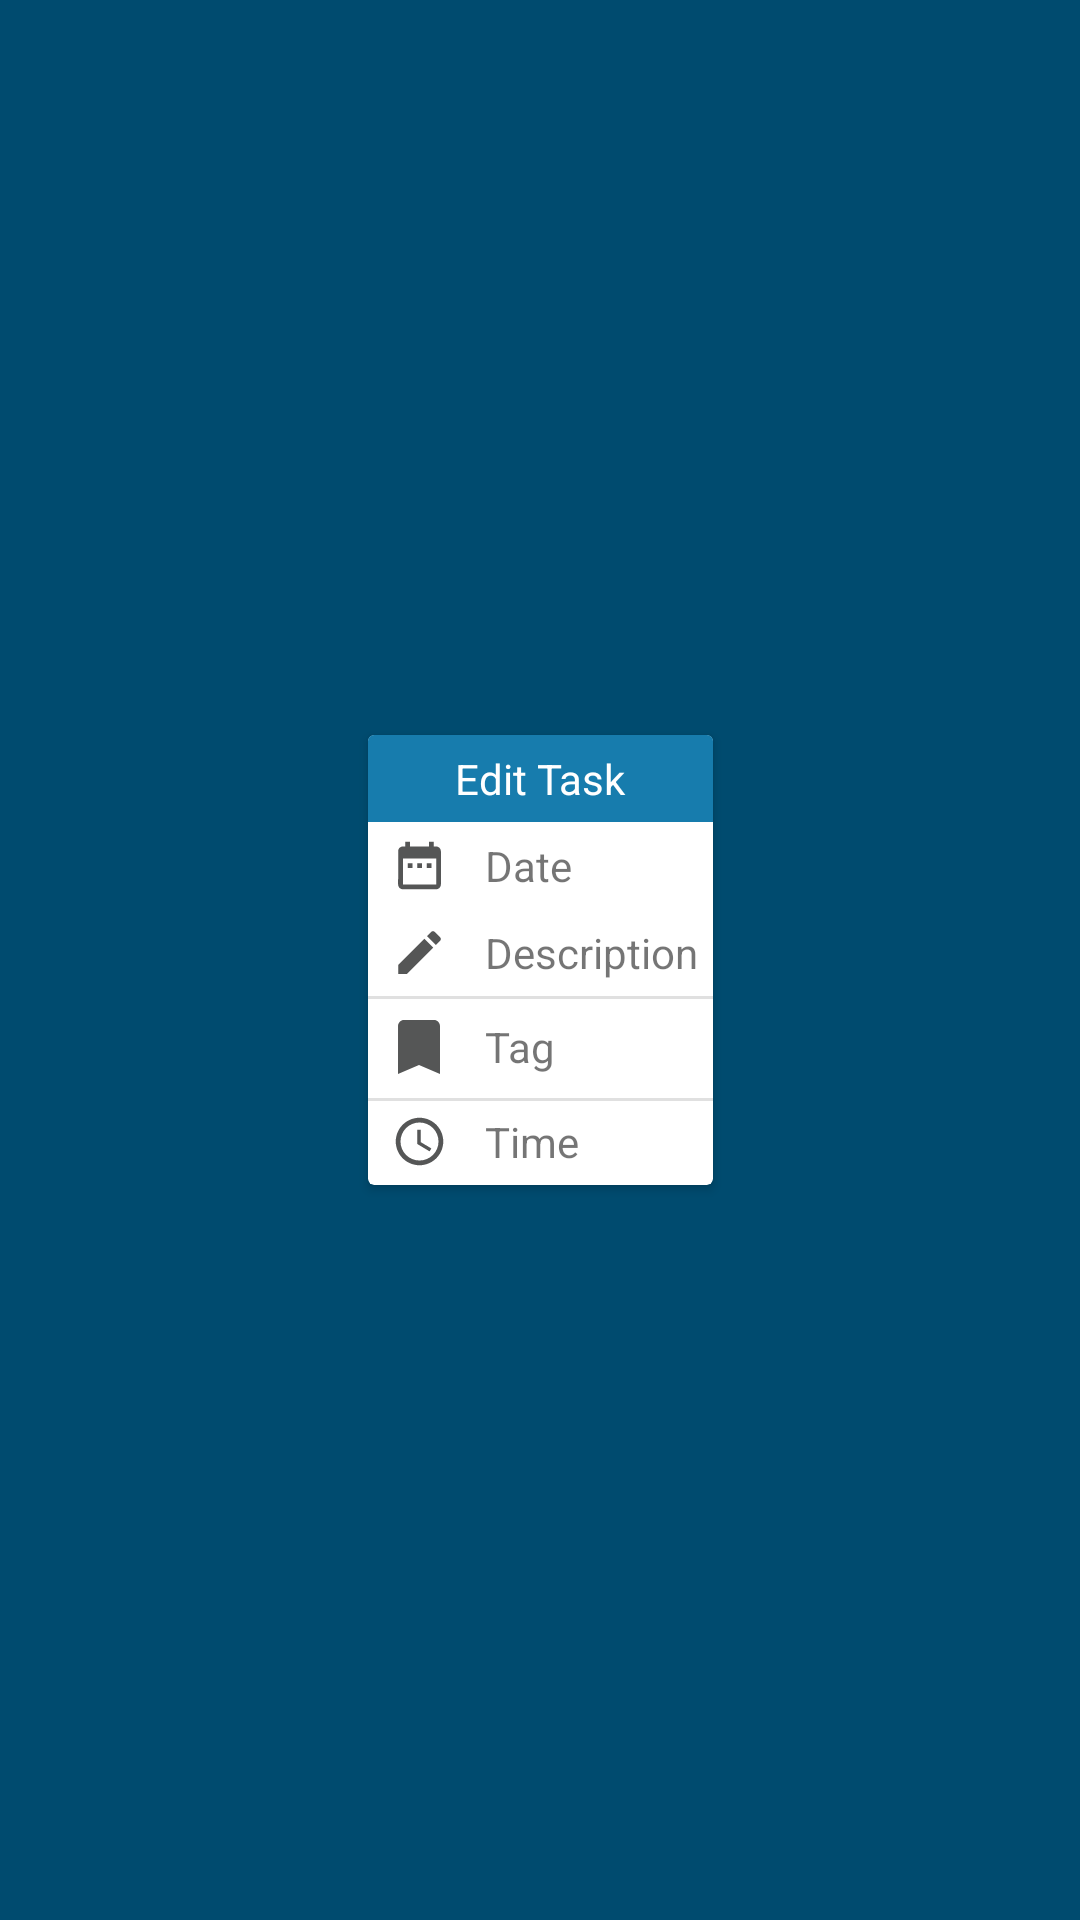

Layout XML and referenced resources for this Android screen:
<!-- AndroidManifest.xml: application theme AppTheme -->
<!-- res/layout/popup_edit.xml -->
<?xml version="1.0" encoding="utf-8"?>
<androidx.constraintlayout.widget.ConstraintLayout xmlns:android="http://schemas.android.com/apk/res/android"
    xmlns:app="http://schemas.android.com/apk/res-auto"
    xmlns:tools="http://schemas.android.com/tools"
    android:id="@+id/layout"
    android:layout_width="wrap_content"
    android:layout_height="wrap_content"
    android:background="@color/colorPrimaryDark"
    android:orientation="vertical">

    <androidx.cardview.widget.CardView
        android:id="@+id/editTaskCard"
        android:layout_width="wrap_content"
        android:layout_height="wrap_content"
        app:cardUseCompatPadding="true"
        app:layout_constraintBottom_toBottomOf="parent"
        app:layout_constraintEnd_toEndOf="parent"
        app:layout_constraintStart_toStartOf="parent"
        app:layout_constraintTop_toTopOf="parent">

        <androidx.constraintlayout.widget.ConstraintLayout
            android:id="@+id/editTaskCardLayout"
            android:layout_width="wrap_content"
            android:layout_height="wrap_content">

            <TextView
                android:id="@+id/editTaskLabel"
                android:layout_width="0dp"
                android:layout_height="wrap_content"
                android:background="@color/colorPrimary"
                android:gravity="center"
                android:padding="5dp"
                android:text="Edit Task"
                android:textColor="@android:color/white"
                app:layout_constraintEnd_toEndOf="parent"
                app:layout_constraintStart_toStartOf="parent"
                app:layout_constraintTop_toTopOf="parent" />

            <androidx.constraintlayout.widget.ConstraintLayout
                android:id="@+id/editDateLayout"
                android:layout_width="0dp"
                android:layout_height="wrap_content"
                app:layout_constraintEnd_toEndOf="parent"
                app:layout_constraintStart_toStartOf="parent"
                app:layout_constraintTop_toBottomOf="@+id/editTaskLabel">

                <ImageView
                    android:id="@+id/editDateIcon"
                    android:layout_width="wrap_content"
                    android:layout_height="0dp"
                    android:padding="5dp"
                    app:layout_constraintBottom_toBottomOf="@+id/editDateLabel"
                    app:layout_constraintStart_toStartOf="parent"
                    app:layout_constraintTop_toTopOf="parent"
                    app:srcCompat="@drawable/ic_date" />

                <TextView
                    android:id="@+id/editDateLabel"
                    android:layout_width="wrap_content"
                    android:layout_height="0dp"
                    android:gravity="center|left"
                    android:padding="5dp"
                    android:text="Date"
                    app:layout_constraintStart_toEndOf="@+id/editDateIcon"
                    app:layout_constraintTop_toTopOf="parent" />
            </androidx.constraintlayout.widget.ConstraintLayout>

            <androidx.constraintlayout.widget.ConstraintLayout
                android:id="@+id/editDescLayout"
                android:layout_width="wrap_content"
                android:layout_height="wrap_content"
                app:layout_constraintStart_toStartOf="parent"
                app:layout_constraintTop_toBottomOf="@+id/editDateLayout">

                <ImageView
                    android:id="@+id/editDescIcon"
                    android:layout_width="wrap_content"
                    android:layout_height="0dp"
                    android:padding="5dp"
                    app:layout_constraintBottom_toBottomOf="@+id/editDescLabel"
                    app:layout_constraintStart_toStartOf="parent"
                    app:layout_constraintTop_toTopOf="@+id/editDescLabel"
                    app:srcCompat="@drawable/ic_description" />

                <TextView
                    android:id="@+id/editDescLabel"
                    android:layout_width="wrap_content"
                    android:layout_height="wrap_content"
                    android:gravity="center|left"
                    android:maxEms="10"
                    android:maxLines="2"
                    android:padding="5dp"
                    android:text="Description"
                    app:layout_constraintStart_toEndOf="@+id/editDescIcon"
                    app:layout_constraintTop_toTopOf="parent" />
            </androidx.constraintlayout.widget.ConstraintLayout>

            <View
                android:id="@+id/editDescDivider"
                android:layout_width="0dp"
                android:layout_height="1dp"
                android:background="?android:attr/listDivider"
                app:layout_constraintEnd_toEndOf="parent"
                app:layout_constraintStart_toStartOf="parent"
                app:layout_constraintTop_toBottomOf="@+id/editDescLayout" />

            <androidx.constraintlayout.widget.ConstraintLayout
                android:id="@+id/editTagLayout"
                android:layout_width="0dp"
                android:layout_height="wrap_content"
                app:layout_constraintEnd_toEndOf="parent"
                app:layout_constraintStart_toStartOf="parent"
                app:layout_constraintTop_toBottomOf="@+id/editDescLayout">

                <ImageView
                    android:id="@+id/editTagIcon"
                    android:layout_width="wrap_content"
                    android:layout_height="wrap_content"
                    android:padding="5dp"
                    app:layout_constraintStart_toStartOf="parent"
                    app:layout_constraintTop_toTopOf="parent"
                    app:srcCompat="@drawable/ic_tag_base" />

                <TextView
                    android:id="@+id/editTagLabel"
                    android:layout_width="wrap_content"
                    android:layout_height="0dp"
                    android:gravity="center|left"
                    android:padding="5dp"
                    android:text="Tag"
                    app:layout_constraintBottom_toBottomOf="@+id/editTagIcon"
                    app:layout_constraintStart_toEndOf="@+id/editTagIcon"
                    app:layout_constraintTop_toTopOf="@+id/editTagIcon" />
            </androidx.constraintlayout.widget.ConstraintLayout>

            <View
                android:id="@+id/editTagDivider"
                android:layout_width="0dp"
                android:layout_height="1dp"
                android:background="?android:attr/listDivider"
                app:layout_constraintEnd_toEndOf="parent"
                app:layout_constraintStart_toStartOf="parent"
                app:layout_constraintTop_toBottomOf="@+id/editTagLayout" />

            <androidx.constraintlayout.widget.ConstraintLayout
                android:id="@+id/editTimeLayout"
                android:layout_width="0dp"
                android:layout_height="wrap_content"
                app:layout_constraintEnd_toEndOf="parent"
                app:layout_constraintStart_toStartOf="parent"
                app:layout_constraintTop_toBottomOf="@+id/editTagLayout">

                <ImageView
                    android:id="@+id/editTimeIcon"
                    android:layout_width="wrap_content"
                    android:layout_height="0dp"
                    android:padding="5dp"
                    app:layout_constraintBottom_toBottomOf="@+id/editTimeLabel"
                    app:layout_constraintStart_toStartOf="parent"
                    app:layout_constraintTop_toTopOf="parent"
                    app:srcCompat="@drawable/ic_time" />

                <TextView
                    android:id="@+id/editTimeLabel"
                    android:layout_width="wrap_content"
                    android:layout_height="0dp"
                    android:gravity="center|left"
                    android:padding="5dp"
                    android:text="Time"
                    app:layout_constraintStart_toEndOf="@+id/editTimeIcon"
                    app:layout_constraintTop_toTopOf="parent" />
            </androidx.constraintlayout.widget.ConstraintLayout>

        </androidx.constraintlayout.widget.ConstraintLayout>

    </androidx.cardview.widget.CardView>
</androidx.constraintlayout.widget.ConstraintLayout>
<!-- resources referenced by this layout -->
<resources>
  <color name="colorPrimary">#177CAD</color>
  <color name="colorPrimaryDark">#FF004B6F</color>
  <!-- drawable ic_date (drawable) -->
  <vector xmlns:android="http://schemas.android.com/apk/res/android"
      android:width="24dp"
      android:height="24dp"
      android:tint="#555656"
      android:viewportWidth="24.0"
      android:viewportHeight="24.0">
      <path
          android:fillColor="#FF000000"
          android:pathData="M9,11L7,11v2h2v-2zM13,11h-2v2h2v-2zM17,11h-2v2h2v-2zM19,4h-1L18,2h-2v2L8,4L8,2L6,2v2L5,4c-1.11,0 -1.99,0.9 -1.99,2L3,20c0,1.1 0.89,2 2,2h14c1.1,0 2,-0.9 2,-2L21,6c0,-1.1 -0.9,-2 -2,-2zM19,20L5,20L5,9h14v11z"/>
  </vector>
  <!-- drawable ic_description (drawable) -->
  <vector xmlns:android="http://schemas.android.com/apk/res/android"
          android:width="24dp"
          android:height="24dp"
          android:tint="#555656"
          android:viewportWidth="24.0"
          android:viewportHeight="24.0">
      <path
          android:fillColor="#FF000000"
          android:pathData="M3,17.25V21h3.75L17.81,9.94l-3.75,-3.75L3,17.25zM20.71,7.04c0.39,-0.39 0.39,-1.02 0,-1.41l-2.34,-2.34c-0.39,-0.39 -1.02,-0.39 -1.41,0l-1.83,1.83 3.75,3.75 1.83,-1.83z"/>
  </vector>
  <!-- drawable ic_tag_base (drawable) -->
  <vector xmlns:android="http://schemas.android.com/apk/res/android"
      android:width="24dp"
      android:height="24dp"
      android:tint="#555656"
      android:viewportWidth="24.0"
      android:viewportHeight="24.0">
      <path
          android:fillColor="#FF000000"
          android:pathData="M17,3H7c-1.1,0 -1.99,0.9 -1.99,2L5,21l7,-3 7,3V5c0,-1.1 -0.9,-2 -2,-2z" />
  </vector>
  <!-- drawable ic_time (drawable) -->
  <vector xmlns:android="http://schemas.android.com/apk/res/android"
      android:width="24dp"
      android:height="24dp"
      android:tint="#555656"
      android:viewportWidth="24.0"
      android:viewportHeight="24.0">
      <path
          android:fillColor="#FF000000"
          android:pathData="M11.99,2C6.47,2 2,6.48 2,12s4.47,10 9.99,10C17.52,22 22,17.52 22,12S17.52,2 11.99,2zM12,20c-4.42,0 -8,-3.58 -8,-8s3.58,-8 8,-8 8,3.58 8,8 -3.58,8 -8,8zM12.5,7H11v6l5.25,3.15 0.75,-1.23 -4.5,-2.67z" />
  </vector>
  <style name="AppTheme" parent="Theme.AppCompat.Light.NoActionBar">
          
          <item name="colorPrimary">@color/colorPrimary</item>
          <item name="colorPrimaryDark">@color/colorPrimaryDark</item>
          <item name="colorAccent">@color/colorAccent</item>
          <item name="toolbarStyle">@style/Top.Toolbar.Style</item>
      </style>
  <color name="colorAccent">#000000</color>
  <style name="Top.Toolbar.Style" parent="Widget.AppCompat.Toolbar">
          <item name="android:background">@color/colorAccent</item>
          <item name="titleTextAppearance">@style/Top.Toolbar.Text</item>
      </style>
  <style name="Top.Toolbar.Text" parent="TextAppearance.Widget.AppCompat.Toolbar.Title">
          <item name="android:textSize">16sp</item>
          <item name="android:textColor">#FFFFFF</item>
      </style>
</resources>
